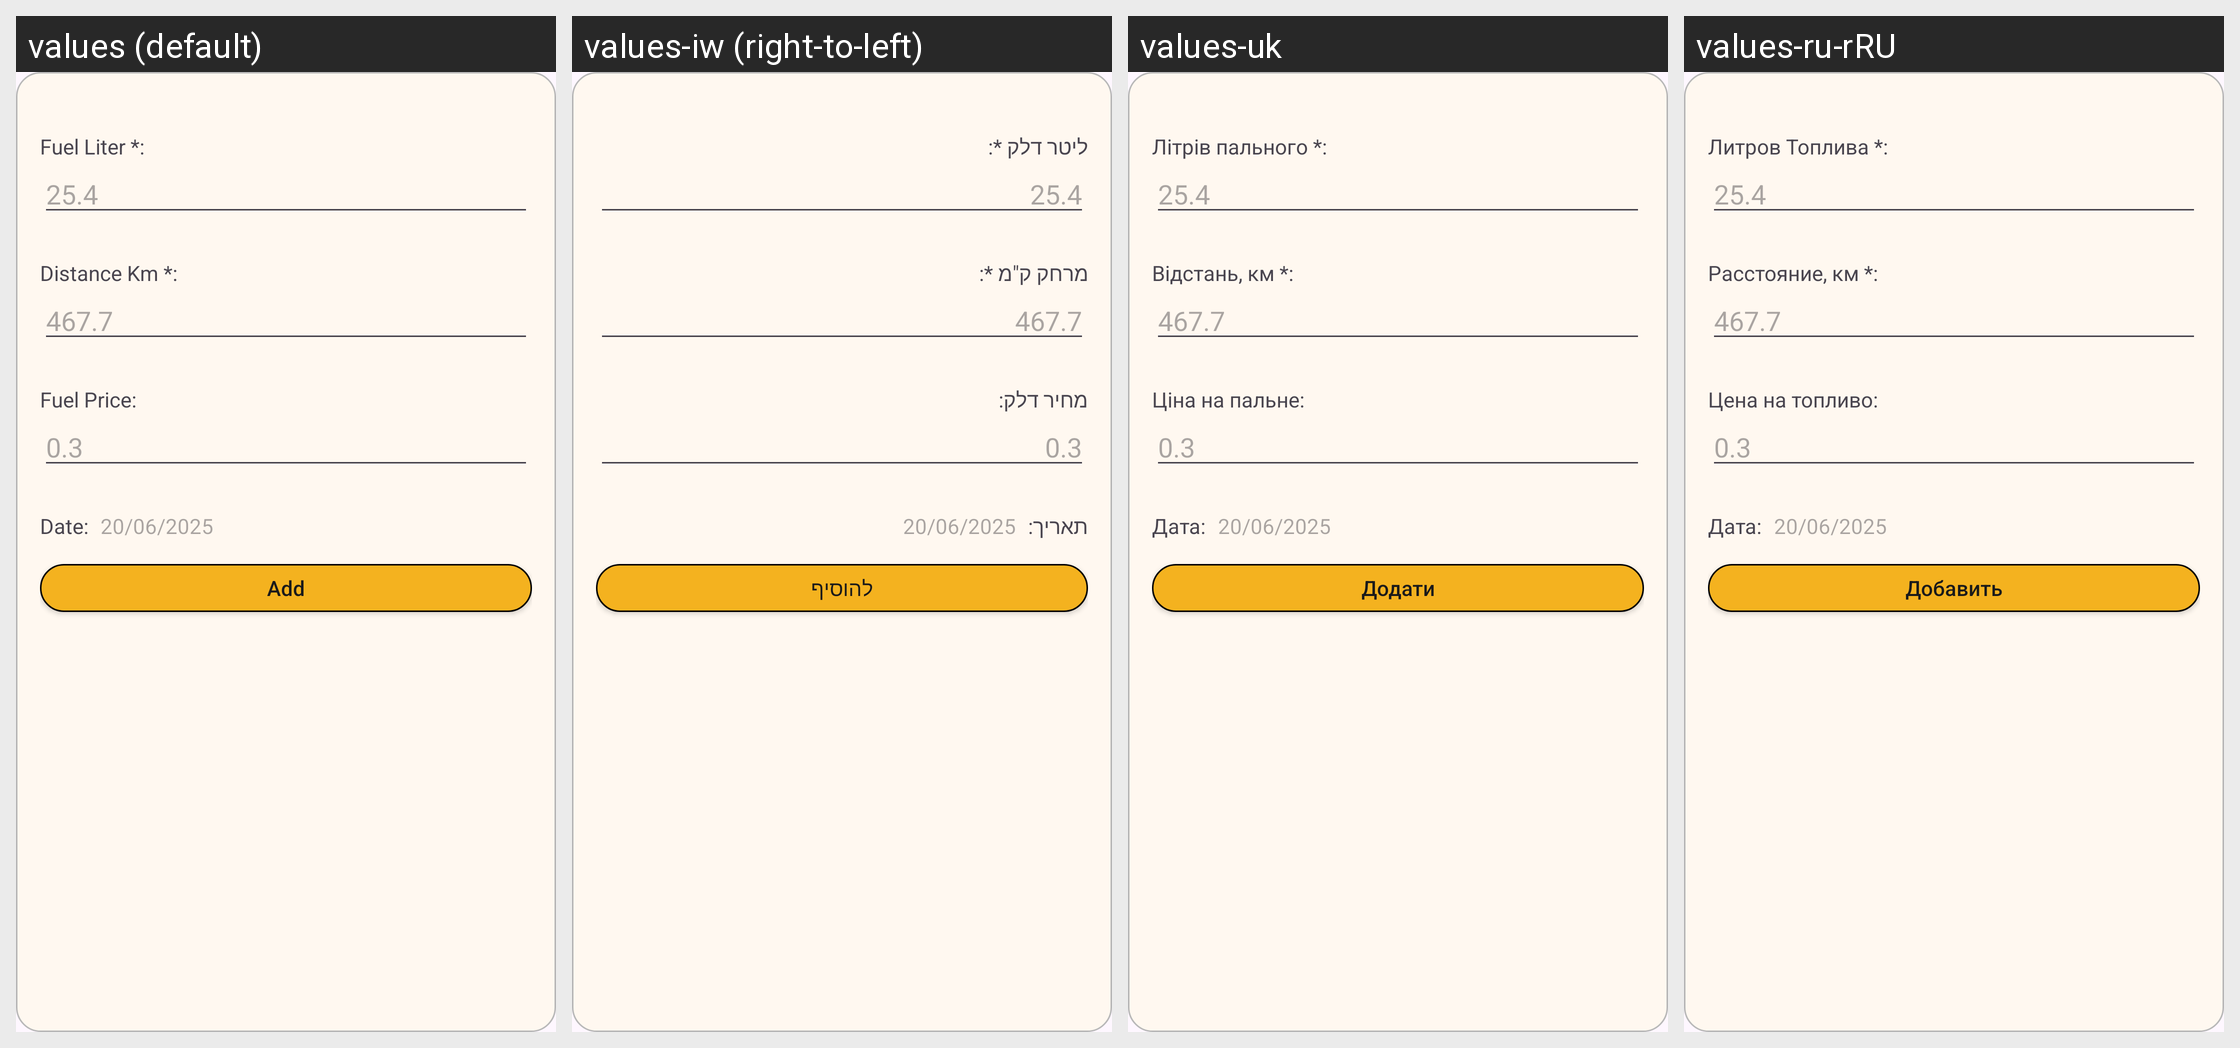

Translations of the strings shown on this Android screen, per locale in the grid:
Android screen res/layout/dialog_add_fuel_consumption.xml rendered under 4 locales, left to right: values (default), values-iw (right-to-left), values-uk, values-ru-rRU. Device: Nexus 5 (rendered at 1080×1920; each locale shown at half size, 540×960, under a caption strip naming it); theme Theme.FuelLog.
Other locales in the repository, not shown: values-ja.
Strings drawn on this screen, with the default value and each locale's value (text and hints the layout hard-codes, and strings that could not be matched under every locale, appear in the picture but are not listed):

fuel_liter_
  values: Fuel Liter *:
  values-iw: ליטר דלק *:
  values-uk: Літрів пального *:
  values-ru-rRU: Литров Топлива *:

distance_km_
  values: Distance Km *:
  values-iw: מרחק ק"מ *:
  values-uk: Відстань, км *:
  values-ru-rRU: Расстояние, км *:

fuel_price_
  values: Fuel Price:
  values-iw: מחיר דלק:
  values-uk: Ціна на пальне:
  values-ru-rRU: Цена на топливо:

date_
  values: Date:
  values-iw: תאריך:
  values-uk: Дата:
  values-ru-rRU: Дата:

add
  values: Add
  values-iw: להוסיף
  values-uk: Додати
  values-ru-rRU: Добавить
